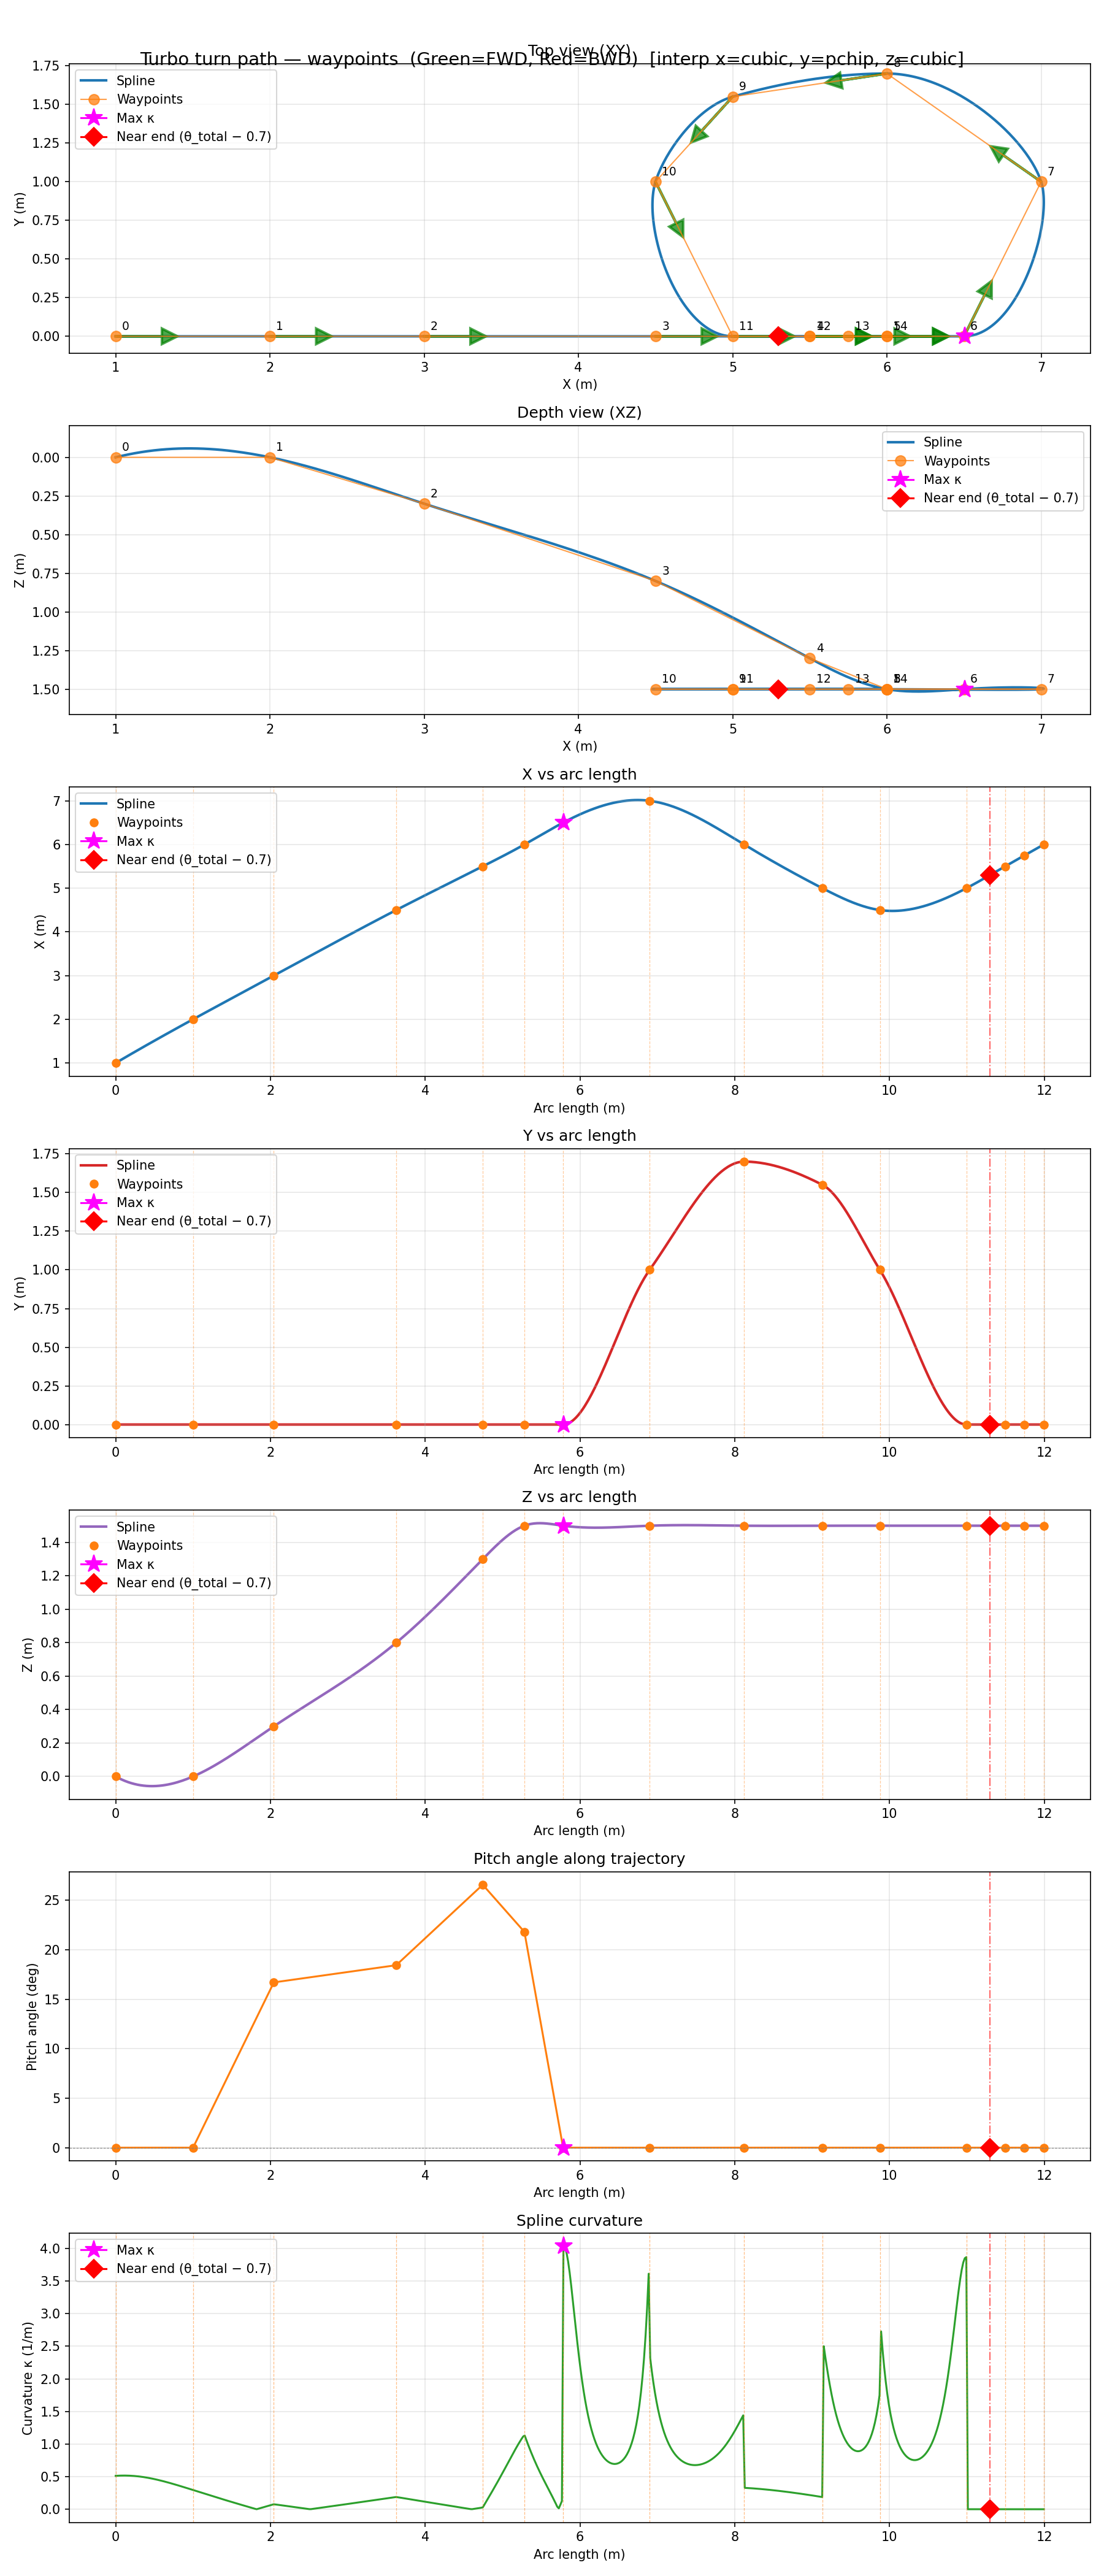

The table this chart was drawn from, first rows:
x, y, z, q0, q1, q2, q3, u, v, w, q, p, r
1.0, 0.0, 0.0, 1.0, 0.0, 0.0, 0.0, 0.2, 0.0, 0.0, 0.0, 0.0, 0.0
2.0, 0.0, 0.0, 1.0, 0.0, 0.0, 0.0, 0.2, 0.0, 0.0, 0.0, 0.0, 0.0
3.0, 0.0, 0.3, 1.0, 0.0, 0.0, 0.0, 0.2, 0.0, 0.0, 0.0, 0.0, 0.0
4.5, 0.0, 0.8, 1.0, 0.0, 0.0, 0.0, 0.2, 0.0, 0.0, 0.0, 0.0, 0.0
5.5, 0.0, 1.3, 1.0, 0.0, 0.0, 0.0, 0.2, 0.0, 0.0, 0.0, 0.0, 0.0
6.0, 0.0, 1.5, 1.0, 0.0, 0.0, 0.0, 0.2, 0.0, 0.0, 0.0, 0.0, 0.0
6.5, 0.0, 1.5, 0.8507, 0.0, 0.0, 0.5257, 0.2, 0.0, 0.0, 0.0, 0.0, 0.0
7.0, 1.0, 1.5, 0.3006, 0.0, 0.0, 0.9537, 0.2, 0.0, 0.0, 0.0, 0.0, 0.0
6.0, 1.7, 1.5, 0.07438, 0.0, 0.0, -0.9972, 0.2, 0.0, 0.0, 0.0, 0.0, 0.0
5.0, 1.55, 1.5, 0.4046, 0.0, 0.0, -0.9145, 0.2, 0.0, 0.0, 0.0, 0.0, 0.0
4.5, 1.0, 1.5, 0.8507, 0.0, 0.0, -0.5257, 0.2, 0.0, 0.0, 0.0, 0.0, 0.0
5.0, 0.0, 1.5, 1.0, 0.0, 0.0, 0.0, 0.2, 0.0, 0.0, 0.0, 0.0, 0.0
5.5, 0.0, 1.5, 1.0, 0.0, 0.0, 0.0, 0.0, 0.0, 0.0, 0.0, 0.0, 0.0
5.75, 0.0, 1.5, 1.0, 0.0, 0.0, 0.0, 0.0, 0.0, 0.0, 0.0, 0.0, 0.0
6.0, 0.0, 1.5, 1.0, 0.0, 0.0, 0.0, 0.0, 0.0, 0.0, 0.0, 0.0, 0.0
